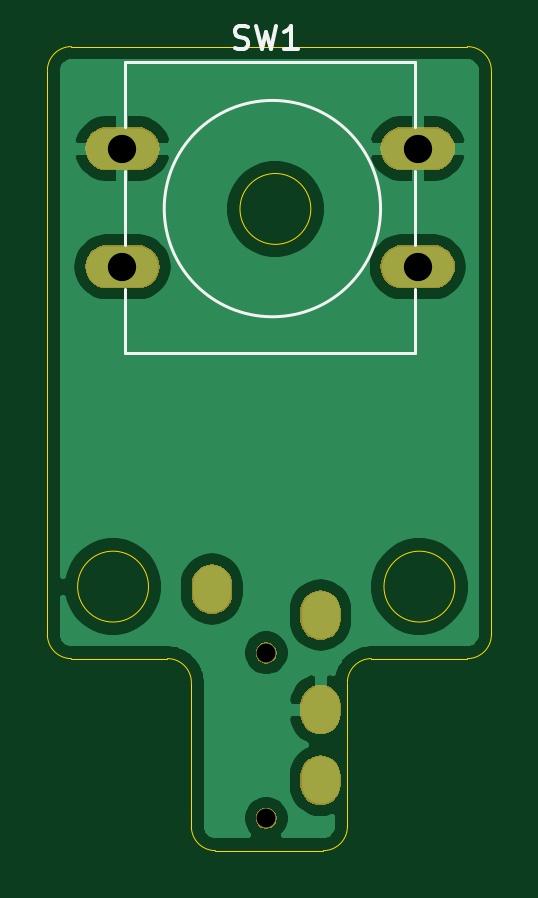
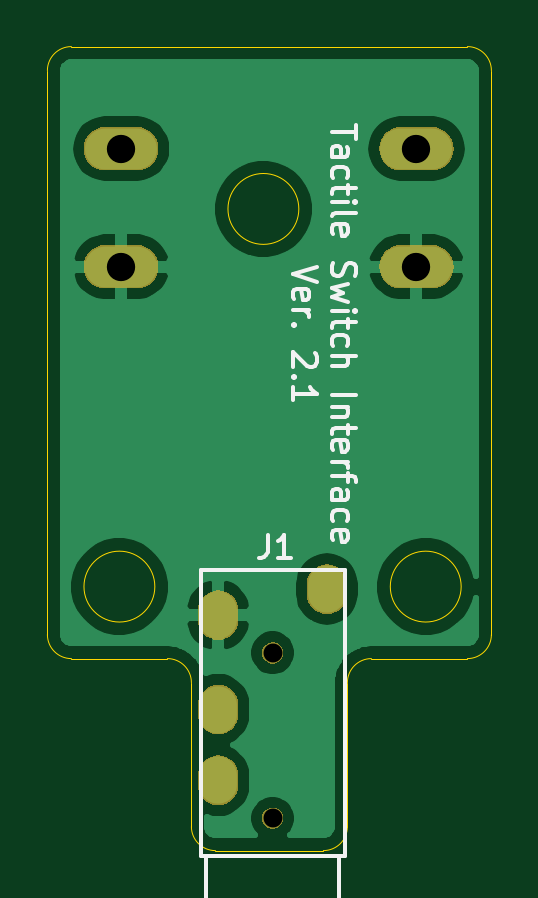
Circuit board: 11 layer files. Board 18.8 x 34.0 mm.
- bottom_copper: tactile_switch_pcb_v2-B_Cu.gbl (31537 bytes)
- bottom_mask: tactile_switch_pcb_v2-B_Mask.gbs (10920 bytes)
- paste: tactile_switch_pcb_v2-B_Paste.gbp (549 bytes)
- bottom_silk: tactile_switch_pcb_v2-B_SilkS.gbo (8140 bytes)
- outline: tactile_switch_pcb_v2-Edge_Cuts.gm1 (1959 bytes)
- top_copper: tactile_switch_pcb_v2-F_Cu.gtl (31381 bytes)
- top_mask: tactile_switch_pcb_v2-F_Mask.gts (10920 bytes)
- paste: tactile_switch_pcb_v2-F_Paste.gtp (549 bytes)
- top_silk: tactile_switch_pcb_v2-F_SilkS.gto (1924 bytes)
- drill: tactile_switch_pcb_v2-NPTH.drl (70 bytes)
- drill: tactile_switch_pcb_v2-PTH.drl (308 bytes)

=== bottom_copper: tactile_switch_pcb_v2-B_Cu.gbl (31537 bytes, source omitted) ===
=== bottom_mask: tactile_switch_pcb_v2-B_Mask.gbs (10920 bytes, source omitted) ===
=== paste: tactile_switch_pcb_v2-B_Paste.gbp ===
G04 #@! TF.GenerationSoftware,KiCad,Pcbnew,5.1.6-c6e7f7d~86~ubuntu16.04.1*
G04 #@! TF.CreationDate,2020-07-12T16:36:50-04:00*
G04 #@! TF.ProjectId,tactile_switch_pcb_v2,74616374-696c-4655-9f73-77697463685f,1.0*
G04 #@! TF.SameCoordinates,Original*
G04 #@! TF.FileFunction,Paste,Bot*
G04 #@! TF.FilePolarity,Positive*
%FSLAX46Y46*%
G04 Gerber Fmt 4.6, Leading zero omitted, Abs format (unit mm)*
G04 Created by KiCad (PCBNEW 5.1.6-c6e7f7d~86~ubuntu16.04.1) date 2020-07-12 16:36:50*
%MOMM*%
%LPD*%
G01*
G04 APERTURE LIST*
G04 APERTURE END LIST*
M02*

=== bottom_silk: tactile_switch_pcb_v2-B_SilkS.gbo (8140 bytes, source omitted) ===
=== outline: tactile_switch_pcb_v2-Edge_Cuts.gm1 ===
G04 #@! TF.GenerationSoftware,KiCad,Pcbnew,5.1.6-c6e7f7d~86~ubuntu16.04.1*
G04 #@! TF.CreationDate,2020-07-12T16:36:50-04:00*
G04 #@! TF.ProjectId,tactile_switch_pcb_v2,74616374-696c-4655-9f73-77697463685f,1.0*
G04 #@! TF.SameCoordinates,Original*
G04 #@! TF.FileFunction,Profile,NP*
%FSLAX46Y46*%
G04 Gerber Fmt 4.6, Leading zero omitted, Abs format (unit mm)*
G04 Created by KiCad (PCBNEW 5.1.6-c6e7f7d~86~ubuntu16.04.1) date 2020-07-12 16:36:50*
%MOMM*%
%LPD*%
G01*
G04 APERTURE LIST*
G04 #@! TA.AperFunction,Profile*
%ADD10C,0.050000*%
G04 #@! TD*
G04 APERTURE END LIST*
D10*
X150876000Y-128016000D02*
X150876000Y-133604000D01*
X155424000Y-123952000D02*
G75*
G03*
X155424000Y-123952000I-1500000J0D01*
G01*
X142455845Y-123952000D02*
G75*
G03*
X142455845Y-123952000I-1500000J0D01*
G01*
X138176000Y-102108000D02*
X138176000Y-125984000D01*
X156972000Y-102108000D02*
X156972000Y-125984000D01*
X144272000Y-128016000D02*
X144272000Y-133604000D01*
X149860000Y-135128000D02*
X145288000Y-135128000D01*
X151892000Y-127000000D02*
X155956000Y-127000000D01*
X150876000Y-134112000D02*
X150876000Y-133604000D01*
X144272000Y-133604000D02*
X144272000Y-134112000D01*
X139192000Y-127000000D02*
X143256000Y-127000000D01*
X139192000Y-101092000D02*
X155956000Y-101092000D01*
X155956000Y-101092000D02*
G75*
G02*
X156972000Y-102108000I0J-1016000D01*
G01*
X138176000Y-102108000D02*
G75*
G02*
X139192000Y-101092000I1016000J0D01*
G01*
X139192000Y-127000000D02*
G75*
G02*
X138176000Y-125984000I0J1016000D01*
G01*
X156972000Y-125984000D02*
G75*
G02*
X155956000Y-127000000I-1016000J0D01*
G01*
X150876000Y-128016000D02*
G75*
G02*
X151892000Y-127000000I1016000J0D01*
G01*
X143256000Y-127000000D02*
G75*
G02*
X144272000Y-128016000I0J-1016000D01*
G01*
X145288000Y-135128000D02*
G75*
G02*
X144272000Y-134112000I0J1016000D01*
G01*
X150876000Y-134112000D02*
G75*
G02*
X149860000Y-135128000I-1016000J0D01*
G01*
X149328000Y-107964155D02*
G75*
G03*
X149328000Y-107964155I-1500000J0D01*
G01*
M02*

=== top_copper: tactile_switch_pcb_v2-F_Cu.gtl (31381 bytes, source omitted) ===
=== top_mask: tactile_switch_pcb_v2-F_Mask.gts (10920 bytes, source omitted) ===
=== paste: tactile_switch_pcb_v2-F_Paste.gtp ===
G04 #@! TF.GenerationSoftware,KiCad,Pcbnew,5.1.6-c6e7f7d~86~ubuntu16.04.1*
G04 #@! TF.CreationDate,2020-07-12T16:36:50-04:00*
G04 #@! TF.ProjectId,tactile_switch_pcb_v2,74616374-696c-4655-9f73-77697463685f,1.0*
G04 #@! TF.SameCoordinates,Original*
G04 #@! TF.FileFunction,Paste,Top*
G04 #@! TF.FilePolarity,Positive*
%FSLAX46Y46*%
G04 Gerber Fmt 4.6, Leading zero omitted, Abs format (unit mm)*
G04 Created by KiCad (PCBNEW 5.1.6-c6e7f7d~86~ubuntu16.04.1) date 2020-07-12 16:36:50*
%MOMM*%
%LPD*%
G01*
G04 APERTURE LIST*
G04 APERTURE END LIST*
M02*

=== top_silk: tactile_switch_pcb_v2-F_SilkS.gto ===
G04 #@! TF.GenerationSoftware,KiCad,Pcbnew,5.1.6-c6e7f7d~86~ubuntu16.04.1*
G04 #@! TF.CreationDate,2020-07-12T16:36:50-04:00*
G04 #@! TF.ProjectId,tactile_switch_pcb_v2,74616374-696c-4655-9f73-77697463685f,1.0*
G04 #@! TF.SameCoordinates,Original*
G04 #@! TF.FileFunction,Legend,Top*
G04 #@! TF.FilePolarity,Positive*
%FSLAX46Y46*%
G04 Gerber Fmt 4.6, Leading zero omitted, Abs format (unit mm)*
G04 Created by KiCad (PCBNEW 5.1.6-c6e7f7d~86~ubuntu16.04.1) date 2020-07-12 16:36:50*
%MOMM*%
%LPD*%
G01*
G04 APERTURE LIST*
%ADD10C,0.120000*%
%ADD11C,0.150000*%
G04 APERTURE END LIST*
D10*
X153751000Y-101760000D02*
X153751000Y-104480000D01*
X153751000Y-111340000D02*
X153751000Y-114060000D01*
X141451000Y-109480000D02*
X141451000Y-106340000D01*
X141451000Y-114060000D02*
X141451000Y-111340000D01*
X152280050Y-107950000D02*
G75*
G03*
X152280050Y-107950000I-4579050J0D01*
G01*
X141451000Y-104480000D02*
X141451000Y-101760000D01*
X153751000Y-114060000D02*
X141451000Y-114060000D01*
X153751000Y-106340000D02*
X153751000Y-109480000D01*
X141451000Y-101760000D02*
X153751000Y-101760000D01*
D11*
X146097666Y-101154761D02*
X146240523Y-101202380D01*
X146478619Y-101202380D01*
X146573857Y-101154761D01*
X146621476Y-101107142D01*
X146669095Y-101011904D01*
X146669095Y-100916666D01*
X146621476Y-100821428D01*
X146573857Y-100773809D01*
X146478619Y-100726190D01*
X146288142Y-100678571D01*
X146192904Y-100630952D01*
X146145285Y-100583333D01*
X146097666Y-100488095D01*
X146097666Y-100392857D01*
X146145285Y-100297619D01*
X146192904Y-100250000D01*
X146288142Y-100202380D01*
X146526238Y-100202380D01*
X146669095Y-100250000D01*
X147002428Y-100202380D02*
X147240523Y-101202380D01*
X147431000Y-100488095D01*
X147621476Y-101202380D01*
X147859571Y-100202380D01*
X148764333Y-101202380D02*
X148192904Y-101202380D01*
X148478619Y-101202380D02*
X148478619Y-100202380D01*
X148383380Y-100345238D01*
X148288142Y-100440476D01*
X148192904Y-100488095D01*
M02*

=== drill: tactile_switch_pcb_v2-NPTH.drl ===
M48
INCH
T1C0.0315
%
G90
G05
T1
X5.8047Y-4.9904
X5.8047Y-5.266
T0
M30

=== drill: tactile_switch_pcb_v2-PTH.drl ===
M48
INCH
T1C0.0354
T2C0.0472
%
G90
G05
T2
X5.565Y-4.15
X5.565Y-4.3469
X6.0571Y-4.15
X6.0571Y-4.3469
T1
G00X5.7141Y-4.8763
M15
G01X5.7141Y-4.892
M16
G05
G00X5.8952Y-4.9196
M15
G01X5.8952Y-4.9353
M16
G05
G00X5.8952Y-5.077
M15
G01X5.8952Y-5.0928
M16
G05
G00X5.8952Y-5.1952
M15
G01X5.8952Y-5.2109
M16
G05
T0
M30

